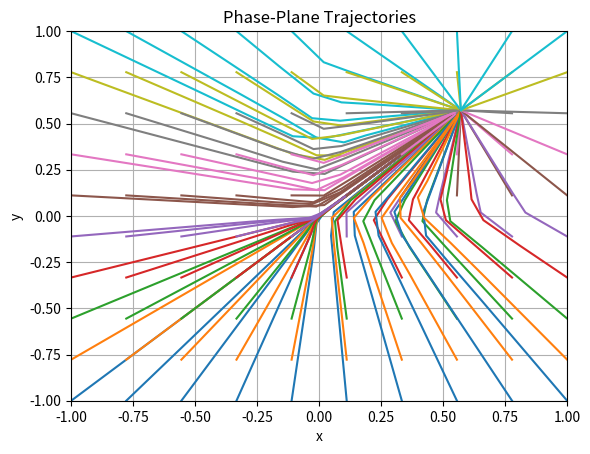

This figure's Python source:
import numpy as np
from scipy.integrate import solve_ivp
import matplotlib.pyplot as plt

# Define the sigmoid function σ(x)
def sigmoid(x):
    return 1 / (1 + np.exp(-100 * x))

# Define the right-hand side of the differential equation system
def hopfield(t, x, W, b):
    sigma_x = sigmoid(x)
    dxdt = -21 * x + 12 * np.dot(W.T, sigma_x) + 12 * b
    return dxdt

# Define W and b
W = np.array([[0, 1], [1, 0]])
b = np.array([0, 0])

# Create a grid of initial conditions
x_init_vals = np.linspace(-1, 1, 10)
y_init_vals = np.linspace(-1, 1, 10)
initial_conditions = [(x_init, y_init) for x_init in x_init_vals for y_init in y_init_vals]


# Create a figure for the phase-plane plot
plt.figure()

for init_cond in initial_conditions:
    # Solve the differential equation system for this initial condition
    sol = solve_ivp(hopfield, [0, 10], init_cond, args=(W, b), t_eval=np.linspace(0, 10, 1000))
    # Plot the trajectory for this initial condition
    plt.plot(sol.y[0], sol.y[1])

# Configure the plot
plt.xlabel('x')
plt.ylabel('y')
plt.title('Phase-Plane Trajectories')
plt.grid(True)
plt.xlim([-1, 1])
plt.ylim([-1, 1])
plt.savefig('phase_plane_trajectories.pdf')
